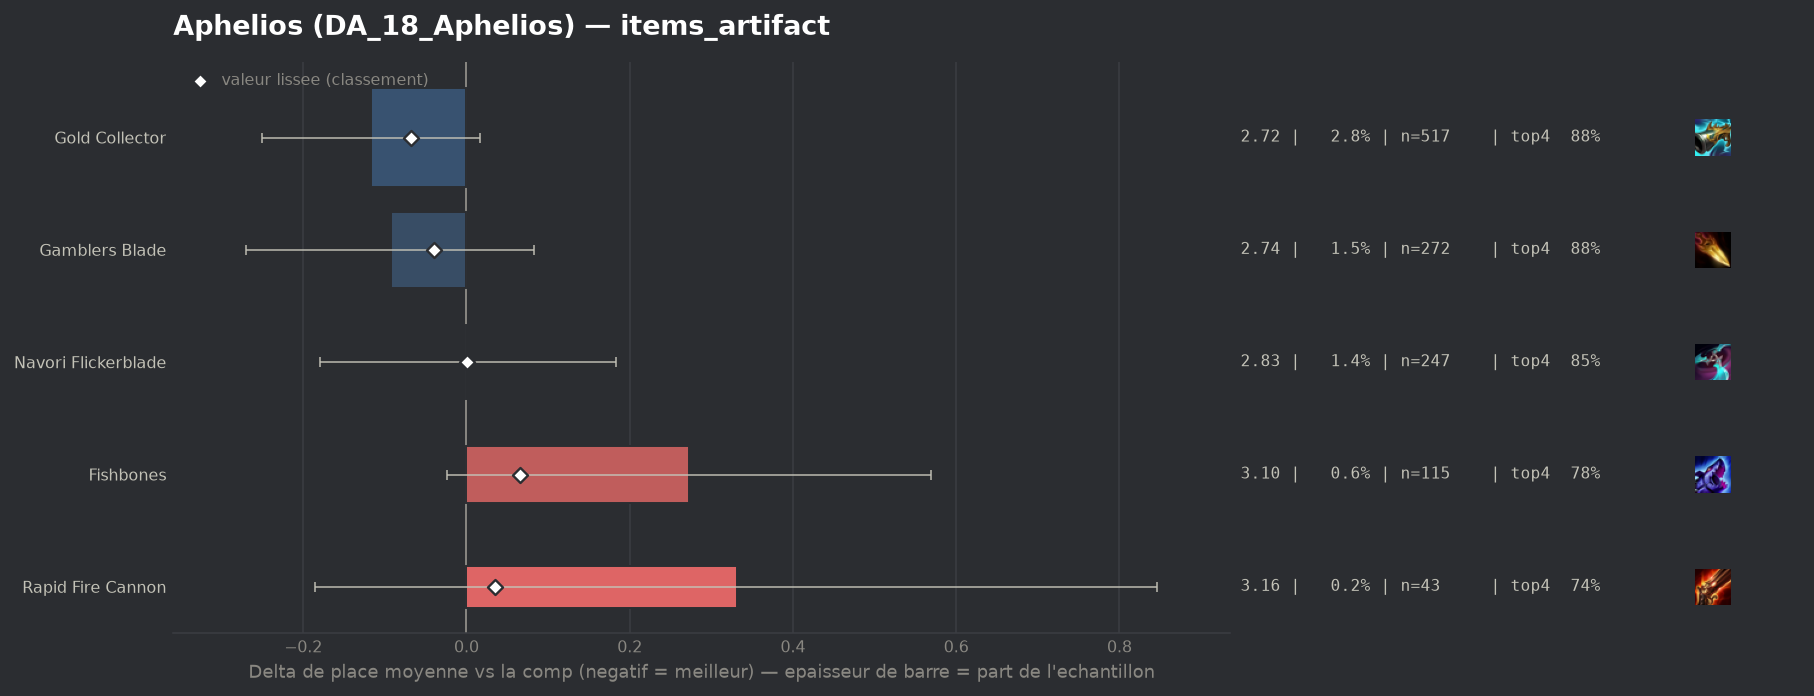

Data behind this chart, as committed beside it:
group, label, n, share, avg_place, shrunk_avg, score, d_avg, d_avg_pess, impact, d_top4, win, top2, top4, sd, z, p, significant
populaire, Gold Collector, 517, 0.02837, 2.716, 2.764, -0.068, -0.117, 0.0, 0.0019, 0.0224, 0.2398, 0.5145, 0.8801, 1.523, -1.72, 0.08623, False
populaire, Gamblers Blade, 272, 0.01492, 2.739, 2.792, -0.04, -0.093, 0.0, 0.0006, 0.021, 0.2426, 0.4853, 0.8787, 1.473, -1.04, 0.3004, False
populaire, Navori Flickerblade, 247, 0.01355, 2.834, 2.833, 0.001, 0.002, 0.0, -0.0, -0.0034, 0.1943, 0.4777, 0.8543, 1.446, 0.02, 0.9846, False
populaire, Rapid Fire Cannon, 43, 0.002359, 3.163, 2.867, 0.035, 0.331, 0.0, -0.0001, -0.1135, 0.1628, 0.4419, 0.7442, 1.724, 1.26, 0.2091, False
populaire, Fishbones, 115, 0.00631, 3.104, 2.897, 0.065, 0.272, 0.0, -0.0004, -0.0751, 0.1478, 0.4435, 0.7826, 1.617, 1.8, 0.07194, False
